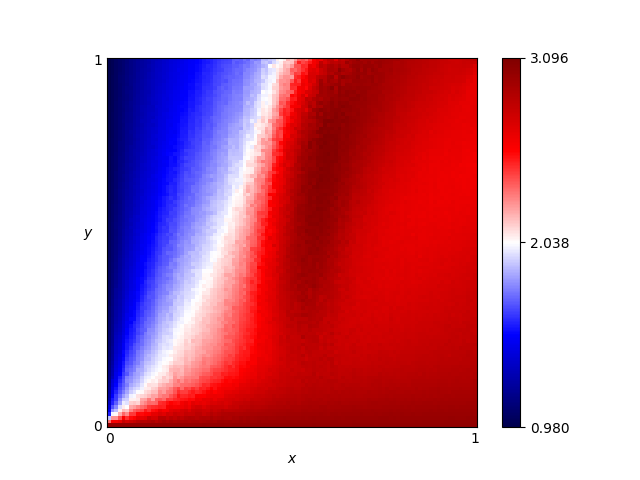

Data behind this chart, as committed beside it:
x, y, score
0.46, 0.76, 2.454
0.54, 0.86, 2.683
0.16, 0.19, 2.019
0.61, 0.18, 2.855
0.82, 0.41, 2.706
0.72, 0.66, 2.818
0.63, 0.37, 2.784
0.41, 0.28, 2.582
0.16, 0.44, 1.702
0.8, 0.33, 2.726
0.84, 0.23, 2.788
0.25, 0.48, 1.903
0.62, 0.7, 3.021
0.78, 0.28, 2.754
0.03, 0.68, 1.134
0.57, 0.0, 3.012
0.69, 0.37, 2.738
0.46, 0.05, 2.899
0.65, 0.03, 2.97
0.56, 0.8, 2.974
0.28, 0.44, 2.01
0.65, 0.0, 3.013
0.57, 0.1, 2.869
0.44, 0.29, 2.654
0.63, 0.49, 2.857
0.26, 0.03, 2.796
0.92, 0.27, 2.808
0.69, 0.35, 2.723
0.79, 0.78, 2.769
0.3, 0.26, 2.281
0.98, 0.54, 2.684
0.25, 0.62, 1.782
0.55, 0.43, 2.971
0.19, 0.06, 2.541
0.14, 0.65, 1.502
0.09, 0.65, 1.365
0.92, 1.0, 2.798
0.51, 0.43, 2.938
0.36, 0.66, 2.001
0.33, 0.92, 1.719
0.01, 0.93, 1.014
0.25, 0.81, 1.625
0.9, 0.46, 2.705
0.3, 0.12, 2.499
0.87, 0.59, 2.655
0.8, 0.75, 2.75
0.93, 0.2, 2.836
0.34, 0.41, 2.214
0.05, 0.48, 1.295
0.9, 0.12, 2.897
0.59, 0.65, 3.051
0.72, 0.62, 2.792
0.29, 0.87, 1.684
0.02, 0.72, 1.075
0.8, 0.35, 2.723
0.09, 0.22, 1.736
0.05, 0.61, 1.237
0.49, 0.38, 2.858
0.62, 0.21, 2.807
0.79, 0.55, 2.688
... 10,141 more rows
